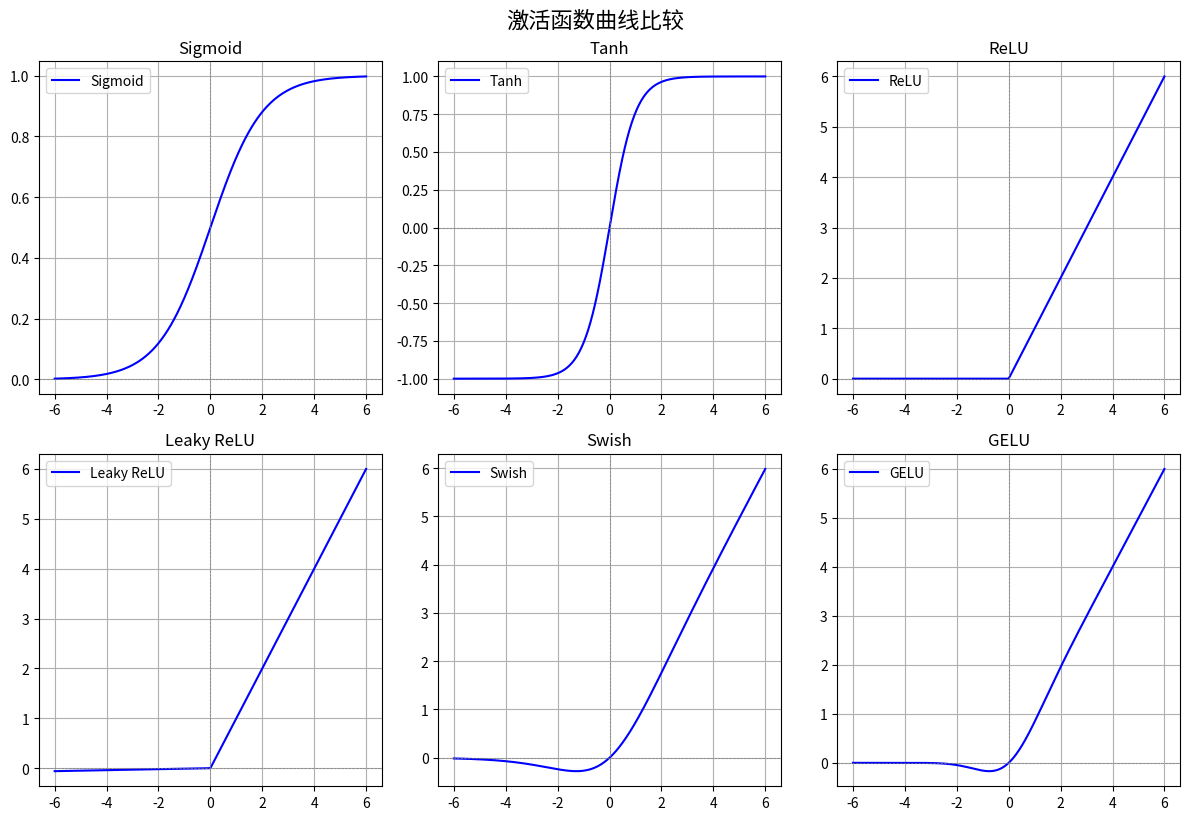

Here is the Python script that generated this plot:
import numpy as np
import matplotlib.pyplot as plt

# 输入范围
x = np.linspace(-6, 6, 400)

# 定义激活函数
def sigmoid(x): return 1 / (1 + np.exp(-x))
def tanh(x): return np.tanh(x)
def relu(x): return np.maximum(0, x)
def leaky_relu(x): return np.where(x > 0, x, 0.01 * x)
def swish(x): return x * sigmoid(x)
def gelu(x): return 0.5 * x * (1 + np.tanh(np.sqrt(2 / np.pi) * (x + 0.044715 * x**3)))

# 激活函数集合
activations = {
    'Sigmoid': sigmoid,
    'Tanh': tanh,
    'ReLU': relu,
    'Leaky ReLU': leaky_relu,
    'Swish': swish,
    'GELU': gelu
}

# 绘图
plt.figure(figsize=(12, 8))
for i, (name, func) in enumerate(activations.items(), 1):
    plt.subplot(2, 3, i)
    plt.plot(x, func(x), label=name, color='blue')
    plt.title(name)
    plt.axhline(0, color='gray', lw=0.5, ls='--')
    plt.axvline(0, color='gray', lw=0.5, ls='--')
    plt.grid(True)
    plt.legend()
plt.tight_layout()
plt.suptitle("激活函数曲线比较", fontsize=16, y=1.02)
plt.show()
